Run: headless pygame with SDL's dummy video driver; simulated clock (each Clock.tick advances the game by its frame time, no real sleeping); random seed 0; keys injected as events and as key.get_pressed() state; no mouse input.
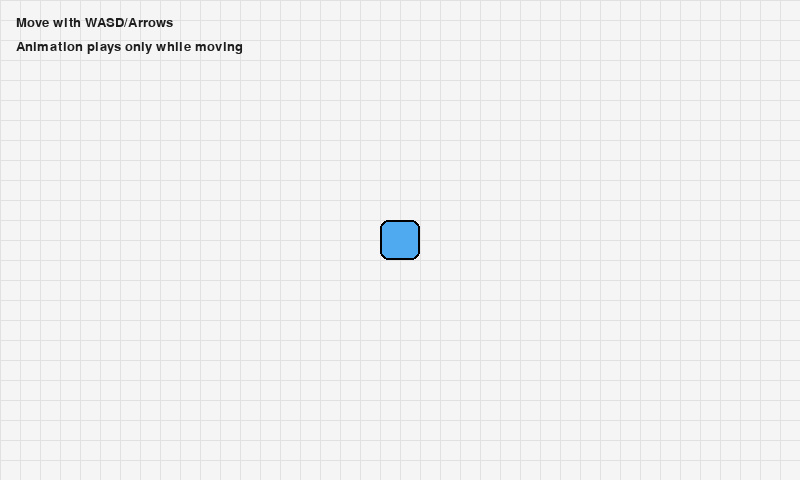
Frame 1 of 4 · flips 1–60 · no input
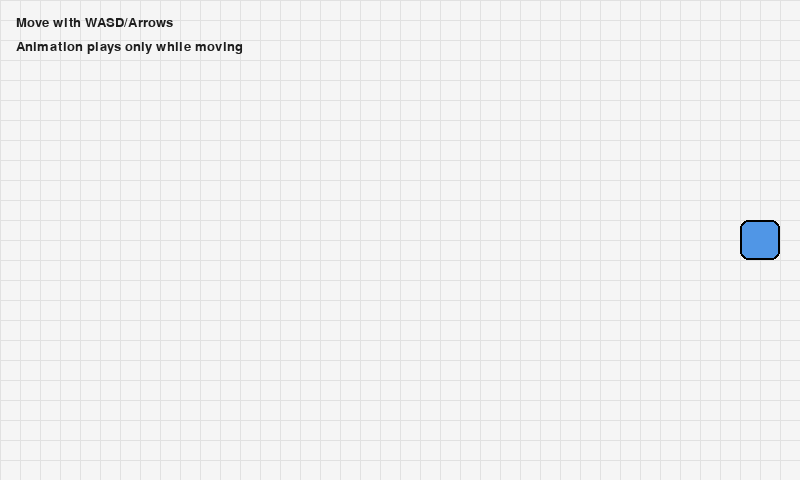
Frame 2 of 4 · flips 61–180 · tapped SPACE, RETURN · held RIGHT (→), D
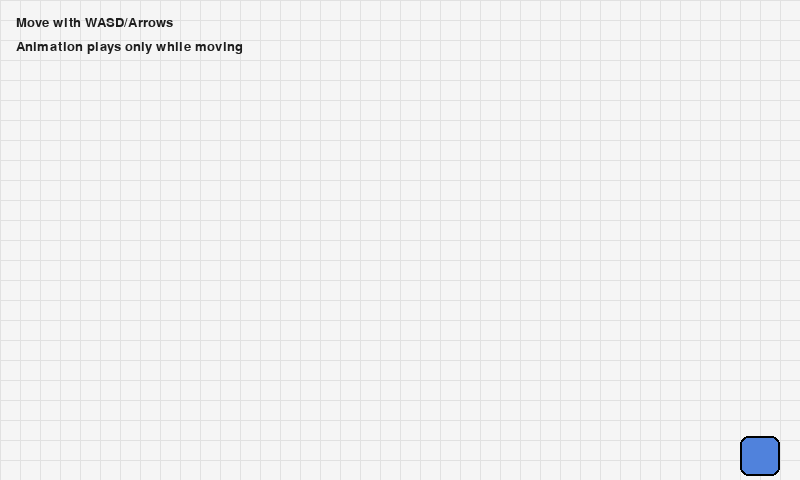
Frame 3 of 4 · flips 181–300 · held DOWN (↓), S
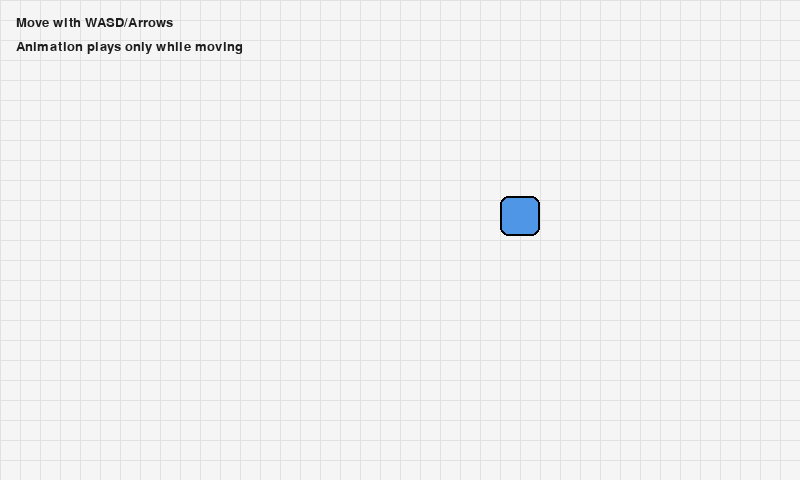
Frame 4 of 4 · flips 301–420 · held LEFT (←), A, UP (↑), W

The pygame program that drew these frames:

"""
04-movement_animation.py

Movement and Animation
----------------------
Control a player with the keyboard and animate frames over time.

What you will learn
-------------------
1) Reading continuous keyboard state with `pygame.key.get_pressed()`
2) Implementing velocity-based movement with dt for smooth motion
3) Playing a looping frame animation
4) Keeping entities within the screen bounds

Docs
----
- Keyboard: https://www.pygame.org/docs/ref/key.html
- Time/Clock: https://www.pygame.org/docs/ref/time.html
"""

import sys
import pygame  # type: ignore


def make_frame(color: tuple[int, int, int]) -> pygame.Surface:
    surf = pygame.Surface((48, 48), pygame.SRCALPHA)
    surf.fill((0, 0, 0, 0))
    pygame.draw.rect(surf, color, (4, 4, 40, 40), border_radius=8)
    pygame.draw.rect(surf, (0, 0, 0), (4, 4, 40, 40), width=2, border_radius=8)
    return surf


class Player(pygame.sprite.Sprite):
    def __init__(self, pos: tuple[int, int]):
        super().__init__()
        # Four frames that cycle to simulate stepping
        self.frames = [
            make_frame((80, 170, 240)),
            make_frame((80, 150, 230)),
            make_frame((80, 130, 220)),
            make_frame((80, 150, 230)),
        ]
        self.frame_index = 0
        self.image = self.frames[self.frame_index]
        self.rect = self.image.get_rect(center=pos)
        self.speed = 240.0  # pixels/sec
        self.anim_timer = 0.0
        self.anim_interval = 0.12

    def update(self, dt: float, bounds: pygame.Rect) -> None:
        keys = pygame.key.get_pressed()
        vx = float(keys[pygame.K_RIGHT] or keys[pygame.K_d]) - float(keys[pygame.K_LEFT] or keys[pygame.K_a])
        vy = float(keys[pygame.K_DOWN] or keys[pygame.K_s]) - float(keys[pygame.K_UP] or keys[pygame.K_w])

        # Normalize diagonal
        length = (vx * vx + vy * vy) ** 0.5
        if length > 0:
            vx /= length
            vy /= length

        self.rect.x += int(vx * self.speed * dt)
        self.rect.y += int(vy * self.speed * dt)

        # Clamp to screen
        self.rect.clamp_ip(bounds)

        # Animate while moving
        moving = length > 0
        self.anim_timer += dt if moving else 0.0
        if moving and self.anim_timer >= self.anim_interval:
            self.anim_timer = 0.0
            self.frame_index = (self.frame_index + 1) % len(self.frames)
            self.image = self.frames[self.frame_index]


def main() -> int:
    pygame.init()
    screen = pygame.display.set_mode((800, 480))
    pygame.display.set_caption("Pygame Lesson 04 - Movement & Animation")
    clock = pygame.time.Clock()
    font = pygame.font.SysFont(None, 20)

    player = Player((400, 240))
    running = True

    while running:
        for event in pygame.event.get():
            if event.type == pygame.QUIT:
                running = False
            elif event.type == pygame.KEYDOWN and event.key == pygame.K_ESCAPE:
                running = False

        dt = clock.get_time() / 1000.0
        bounds = screen.get_rect()
        player.update(dt, bounds)

        screen.fill((245, 245, 245))

        # Draw a soft grid background
        grid = (225, 225, 225)
        for x in range(0, bounds.width, 20):
            pygame.draw.line(screen, grid, (x, 0), (x, bounds.height))
        for y in range(0, bounds.height, 20):
            pygame.draw.line(screen, grid, (0, y), (bounds.width, y))

        screen.blit(player.image, player.rect)

        hud1 = font.render("Move with WASD/Arrows", True, (30, 30, 30))
        hud2 = font.render("Animation plays only while moving", True, (30, 30, 30))
        screen.blit(hud1, (16, 16))
        screen.blit(hud2, (16, 40))

        pygame.display.flip()
        clock.tick(60)

    pygame.quit()
    return 0


if __name__ == "__main__":
    sys.exit(main())
